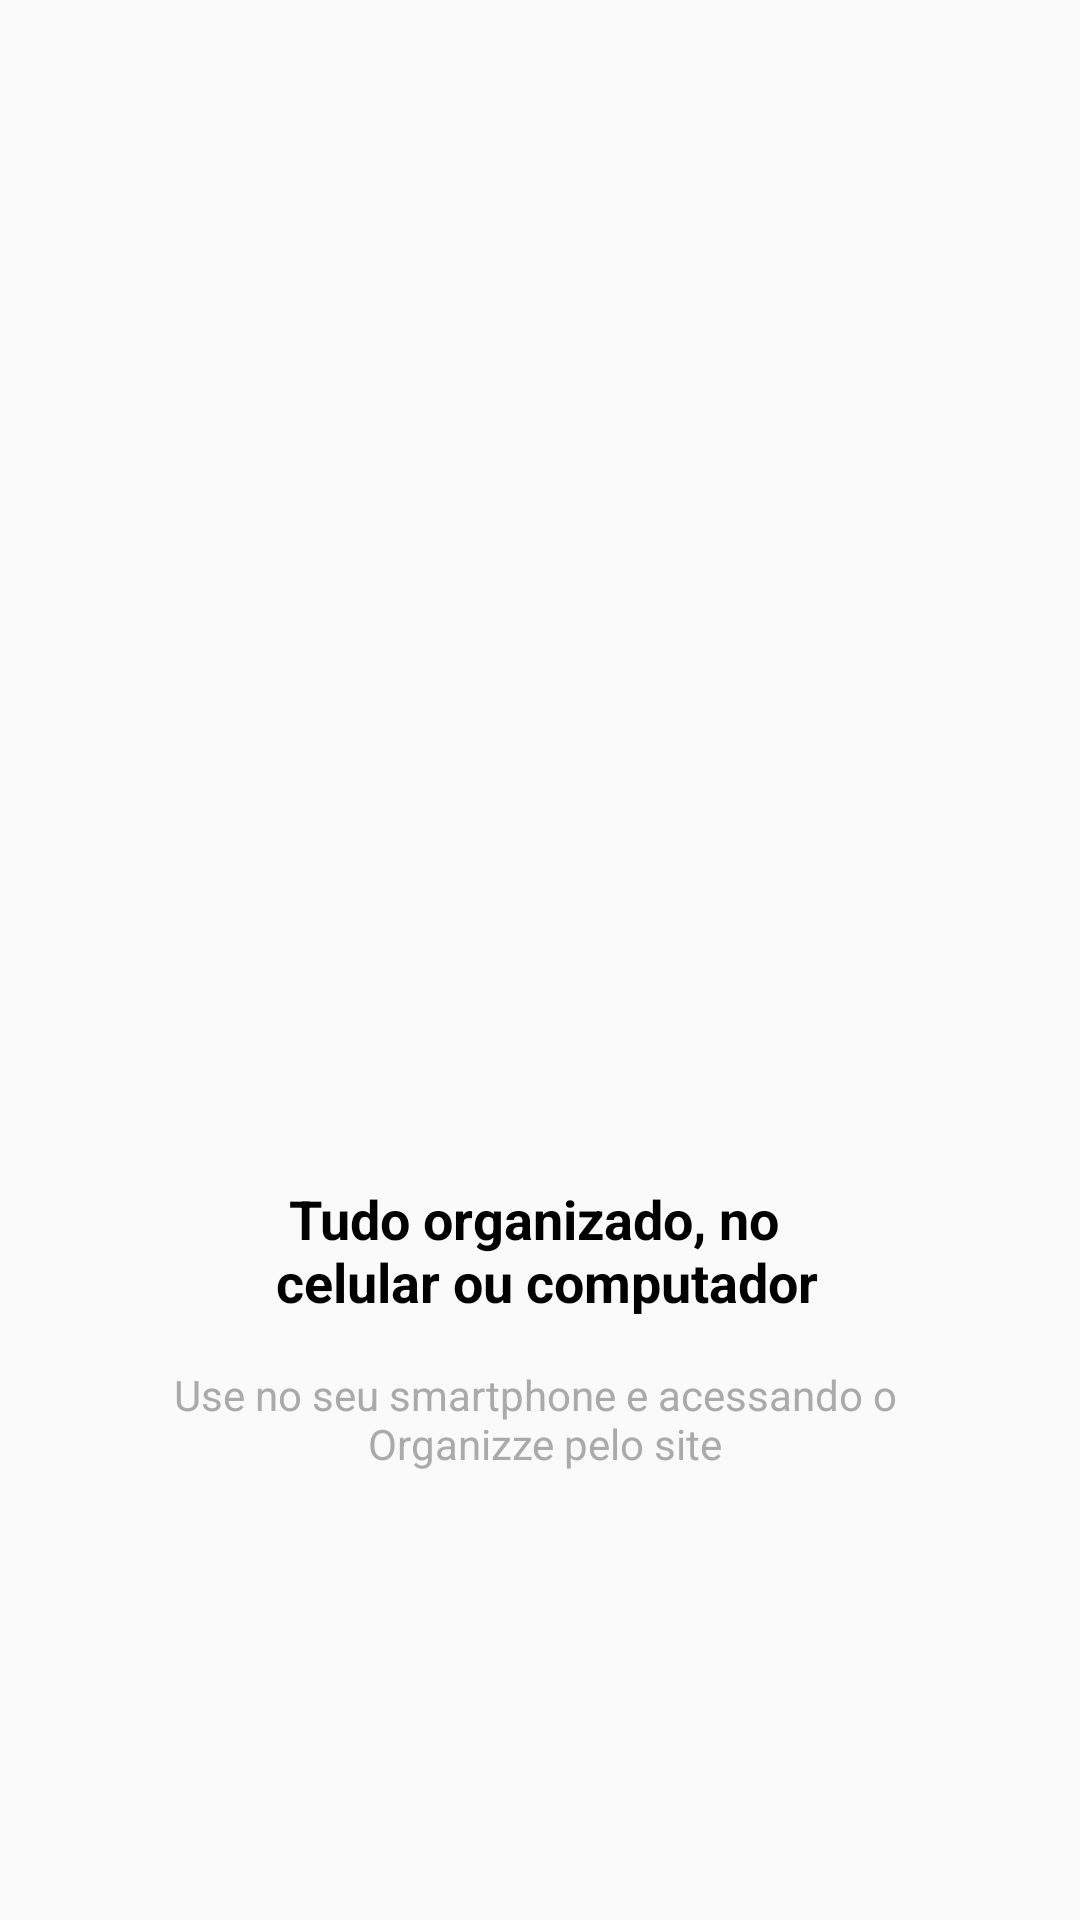

This screen was rendered from an Android layout file. Write that file and the resources it references.
<!-- AndroidManifest.xml: application theme AppTheme -->
<!-- res/layout/intro_fourth.xml -->
<?xml version="1.0" encoding="utf-8"?>
<androidx.constraintlayout.widget.ConstraintLayout
    xmlns:android="http://schemas.android.com/apk/res/android"
    xmlns:app="http://schemas.android.com/apk/res-auto"
    xmlns:tools="http://schemas.android.com/tools"
    android:layout_width="match_parent"
    android:layout_height="match_parent">

    <ImageView
        android:id="@+id/imageSliderFourth"
        android:layout_width="250dp"
        android:layout_height="250dp"
        android:layout_marginStart="8dp"
        android:layout_marginLeft="8dp"
        android:layout_marginTop="128dp"
        android:layout_marginEnd="8dp"
        android:layout_marginRight="8dp"
        android:scaleType="centerInside"
        app:layout_constraintEnd_toEndOf="parent"
        app:layout_constraintStart_toStartOf="parent"
        app:layout_constraintTop_toTopOf="parent"
        app:srcCompat="@drawable/quatro" />

    <TextView
        android:id="@+id/textView"
        android:layout_width="wrap_content"
        android:layout_height="wrap_content"
        android:layout_marginStart="8dp"
        android:layout_marginLeft="8dp"
        android:layout_marginTop="16dp"
        android:layout_marginEnd="8dp"
        android:layout_marginRight="8dp"
        android:gravity="center"
        android:textColor="@android:color/black"
        android:text="@string/sliderFourth"
        android:textSize="18sp"
        android:textStyle="bold"
        app:layout_constraintEnd_toEndOf="parent"
        app:layout_constraintStart_toStartOf="parent"
        app:layout_constraintTop_toBottomOf="@+id/imageSliderFourth" />

    <TextView
        android:id="@+id/textView2"
        android:layout_width="wrap_content"
        android:layout_height="wrap_content"
        android:layout_marginStart="8dp"
        android:layout_marginLeft="8dp"
        android:layout_marginTop="16dp"
        android:layout_marginEnd="8dp"
        android:layout_marginRight="8dp"
        android:gravity="center"
        android:textColor="@android:color/darker_gray"
        android:text="@string/sliderFourthDescription"
        app:layout_constraintEnd_toEndOf="parent"
        app:layout_constraintStart_toStartOf="parent"
        app:layout_constraintTop_toBottomOf="@+id/textView" />
</androidx.constraintlayout.widget.ConstraintLayout>
<!-- resources referenced by this layout -->
<resources>
  <string name="sliderFourth">Tudo organizado, no \n celular ou computador</string>
  <string name="sliderFourthDescription">Use no seu smartphone e acessando o \n Organizze pelo site</string>
  <style name="AppTheme" parent="Theme.AppCompat.Light.DarkActionBar">
          
          <item name="colorPrimary">@color/colorPrimary</item>
          <item name="colorPrimaryDark">@color/colorPrimaryDark</item>
          <item name="colorAccent">@color/colorAccent</item>
      </style>
  <color name="colorPrimary">#01C7D2</color>
  <color name="colorPrimaryDark">#00b2bc</color>
  <color name="colorAccent">#ff706a</color>
</resources>
